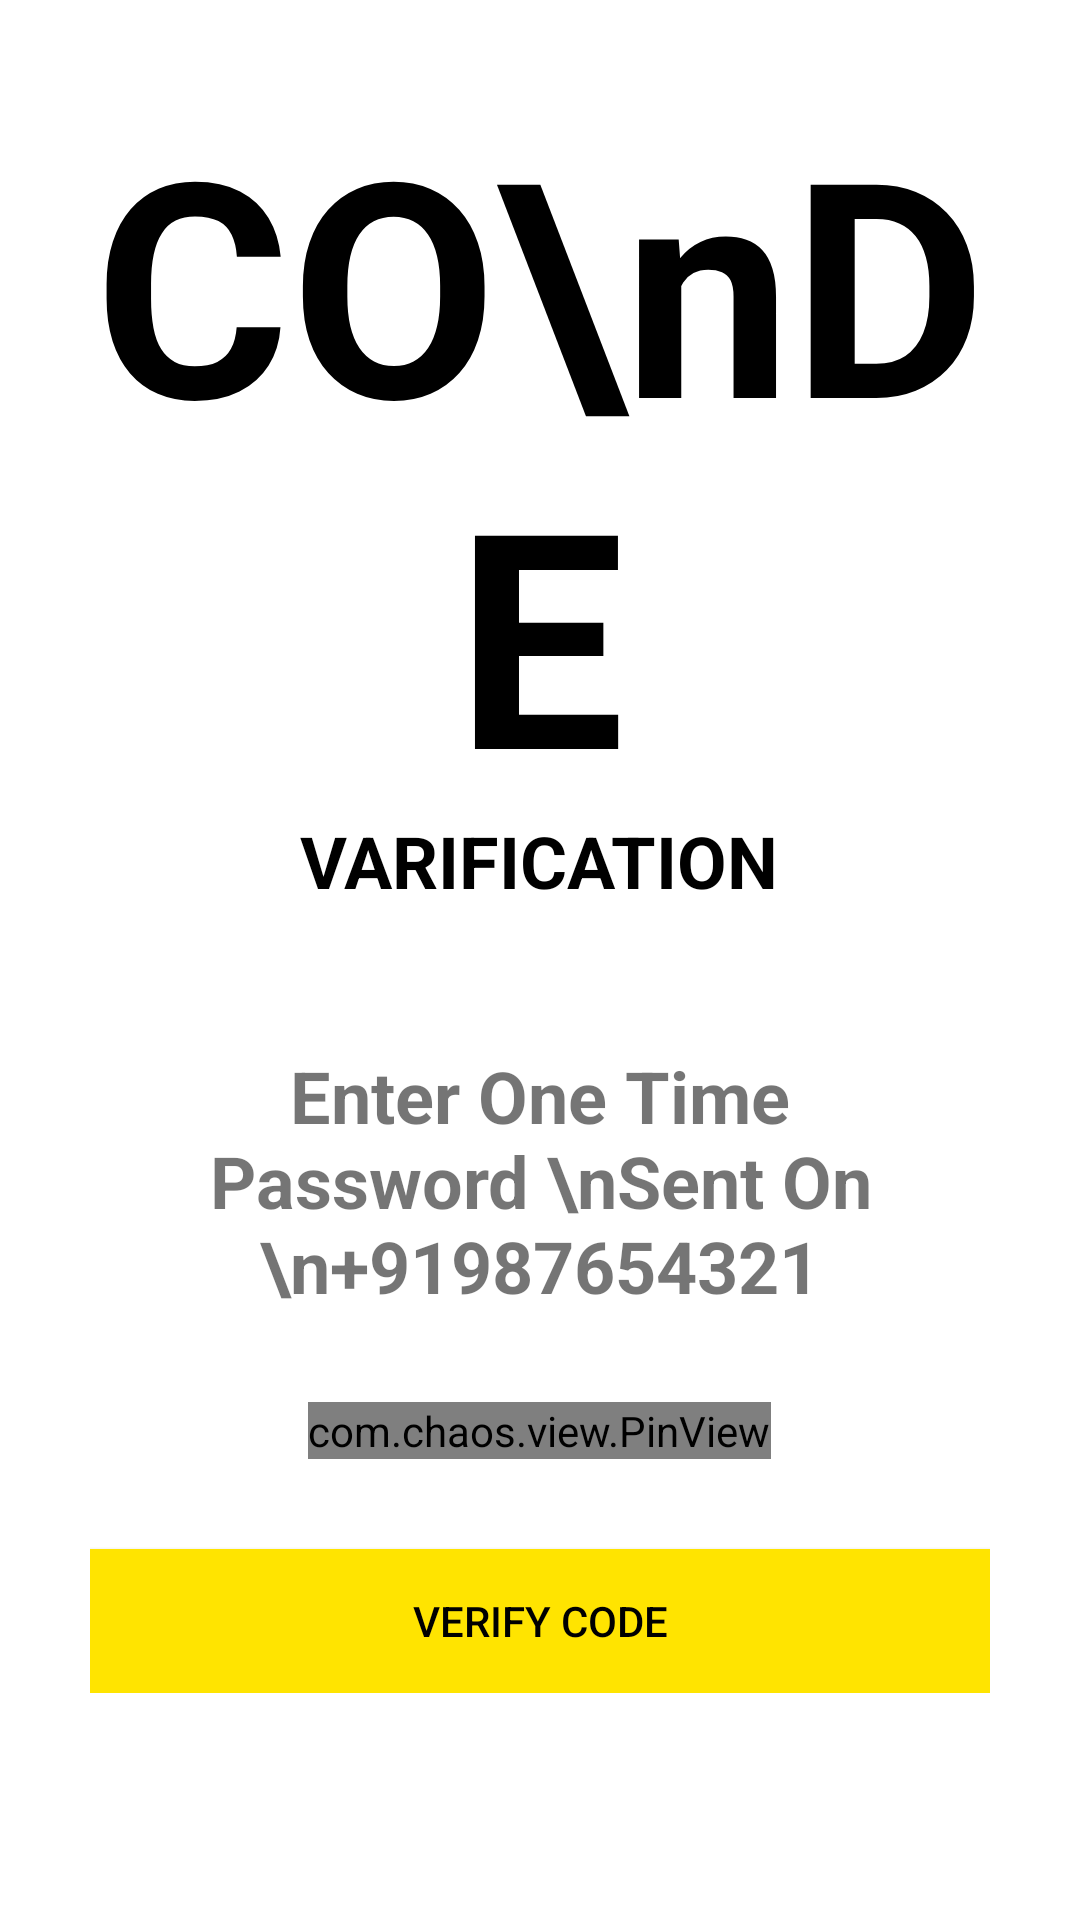

Reconstruct the res/layout file that produces this screen, plus the resources it refers to.
<!-- AndroidManifest.xml: application theme AppTheme.NoActionBar -->
<!-- res/layout/activity_verify_o_t_p.xml -->
<?xml version="1.0" encoding="utf-8"?>
<ScrollView
    xmlns:android="http://schemas.android.com/apk/res/android"
    xmlns:app="http://schemas.android.com/apk/res-auto"
    xmlns:tools="http://schemas.android.com/tools"
    android:layout_width="match_parent"
    android:layout_height="match_parent"
    tools:context=".VerifyOTPActivity"
    android:background="@android:color/white"
    >
    <LinearLayout
        android:layout_width="match_parent"
        android:layout_height="wrap_content"
        android:padding="30dp"
        android:orientation="vertical"
        >
        <ImageView
            android:id="@+id/backBtn"
            android:layout_width="wrap_content"
            android:layout_height="wrap_content"
            android:src="@drawable/ic_close"
            android:padding="5dp"
            />

        <TextView
            android:layout_width="wrap_content"
            android:layout_height="wrap_content"
            android:text="CO\nDE"
            android:textSize="100sp"
            android:textColor="@android:color/black"
            android:textStyle="bold"
            android:layout_gravity="center"
            android:includeFontPadding="false"
            android:textAlignment="center"
            />
        <TextView
            android:layout_width="wrap_content"
            android:layout_height="wrap_content"
            android:text="VARIFICATION"
            android:textSize="24sp"
            android:textColor="@android:color/black"
            android:textStyle="bold"
            android:layout_gravity="center"
            android:includeFontPadding="false"
            android:textAlignment="center"
            />
        <TextView
            android:layout_width="wrap_content"
            android:layout_height="wrap_content"
            android:text="Enter One Time Password \nSent On \n+91987654321"
            android:textSize="24sp"
            android:textStyle="bold"
            android:layout_gravity="center"
            android:includeFontPadding="false"
            android:textAlignment="center"
            android:layout_marginTop="50dp"
            />

        <com.chaos.view.PinView
            android:layout_width="wrap_content"
            android:layout_height="wrap_content"
            app:itemCount="6"
            app:itemWidth="50dp"
            app:itemHeight="50dp"
            android:layout_gravity="center"
            android:layout_marginTop="30dp"
            app:lineColor="#272727"
            android:itemBackground="#f5f5f5"
            style="@style/PinWidget.PinView"
            android:inputType="number"
            android:cursorVisible="true"
            app:cursorColor="@android:color/black"
            app:hideLineWhenFilled="true"
            app:itemRadius="5dp"
            />
        <Button
            android:id="@+id/verifyBtn"
            android:layout_width="match_parent"
            android:layout_height="wrap_content"
            android:background="#ffe400"
            android:text="VERIFY CODE"
            android:layout_marginTop="30dp"
            android:textColor="@android:color/black"
            />

    </LinearLayout>

</ScrollView>
<!-- resources referenced by this layout -->
<resources>
  <style name="AppTheme.NoActionBar">
          <item name="android:windowDrawsSystemBarBackgrounds">true</item>
          <item name="android:statusBarColor">@android:color/transparent</item>
          <item name="android:windowTranslucentStatus">true</item>
          <item name="windowActionBar">false</item>
          <item name="android:windowNoTitle">true</item>
      </style>
</resources>
